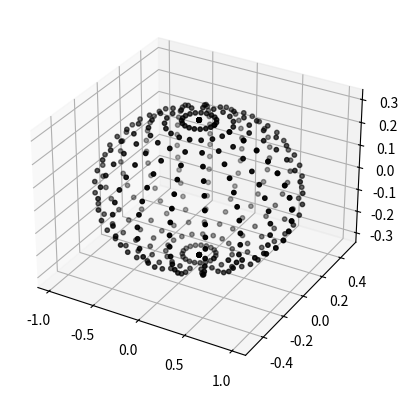

Recreate this plot in Python.
import numpy as np
import matplotlib.pyplot as plt
from mpl_toolkits.mplot3d.art3d import Poly3DCollection


def generate_ellipsoid_mesh(a, b, c, num_vertices=20):
    """
    Генерує вершини сітки, яка наближено передає форму еліпсоїда.

    Параметри:
        - a, b, c (float): Розміри еліпсоїда по осях x, y, z відповідно
        - num_vertices (int): Кількість вершин сітки, за замовчуванням 20

    Повертає:
        - vertices (numpy.ndarray): Масив вершин сітки еліпсоїда розміром (num_vertices, 3)
    """
    u = np.linspace(0, 2 * np.pi, num=num_vertices)  # Кути на площині x-y
    v = np.linspace(0, np.pi, num=num_vertices)  # Кути на площині y-z

    # Генерування масиву координат вершин
    vertices = []
    for uu in u:
        for vv in v:
            x = a * np.cos(uu) * np.sin(vv)
            y = b * np.sin(uu) * np.sin(vv)
            z = c * np.cos(vv)
            vertices.append([x, y, z])

    return np.array(vertices)


# Параметри еліпсоїда
a = 1.0
b = 0.5
c = 0.3

# Генерування вершин сітки
vertices = generate_ellipsoid_mesh(a, b, c, num_vertices=20)

# Відображення сітки на графіку
fig = plt.figure()
ax = fig.add_subplot(111, projection='3d')
ax.scatter(vertices[:, 0], vertices[:, 1], vertices[:, 2], color='black', marker='o', s=10)
plt.show()